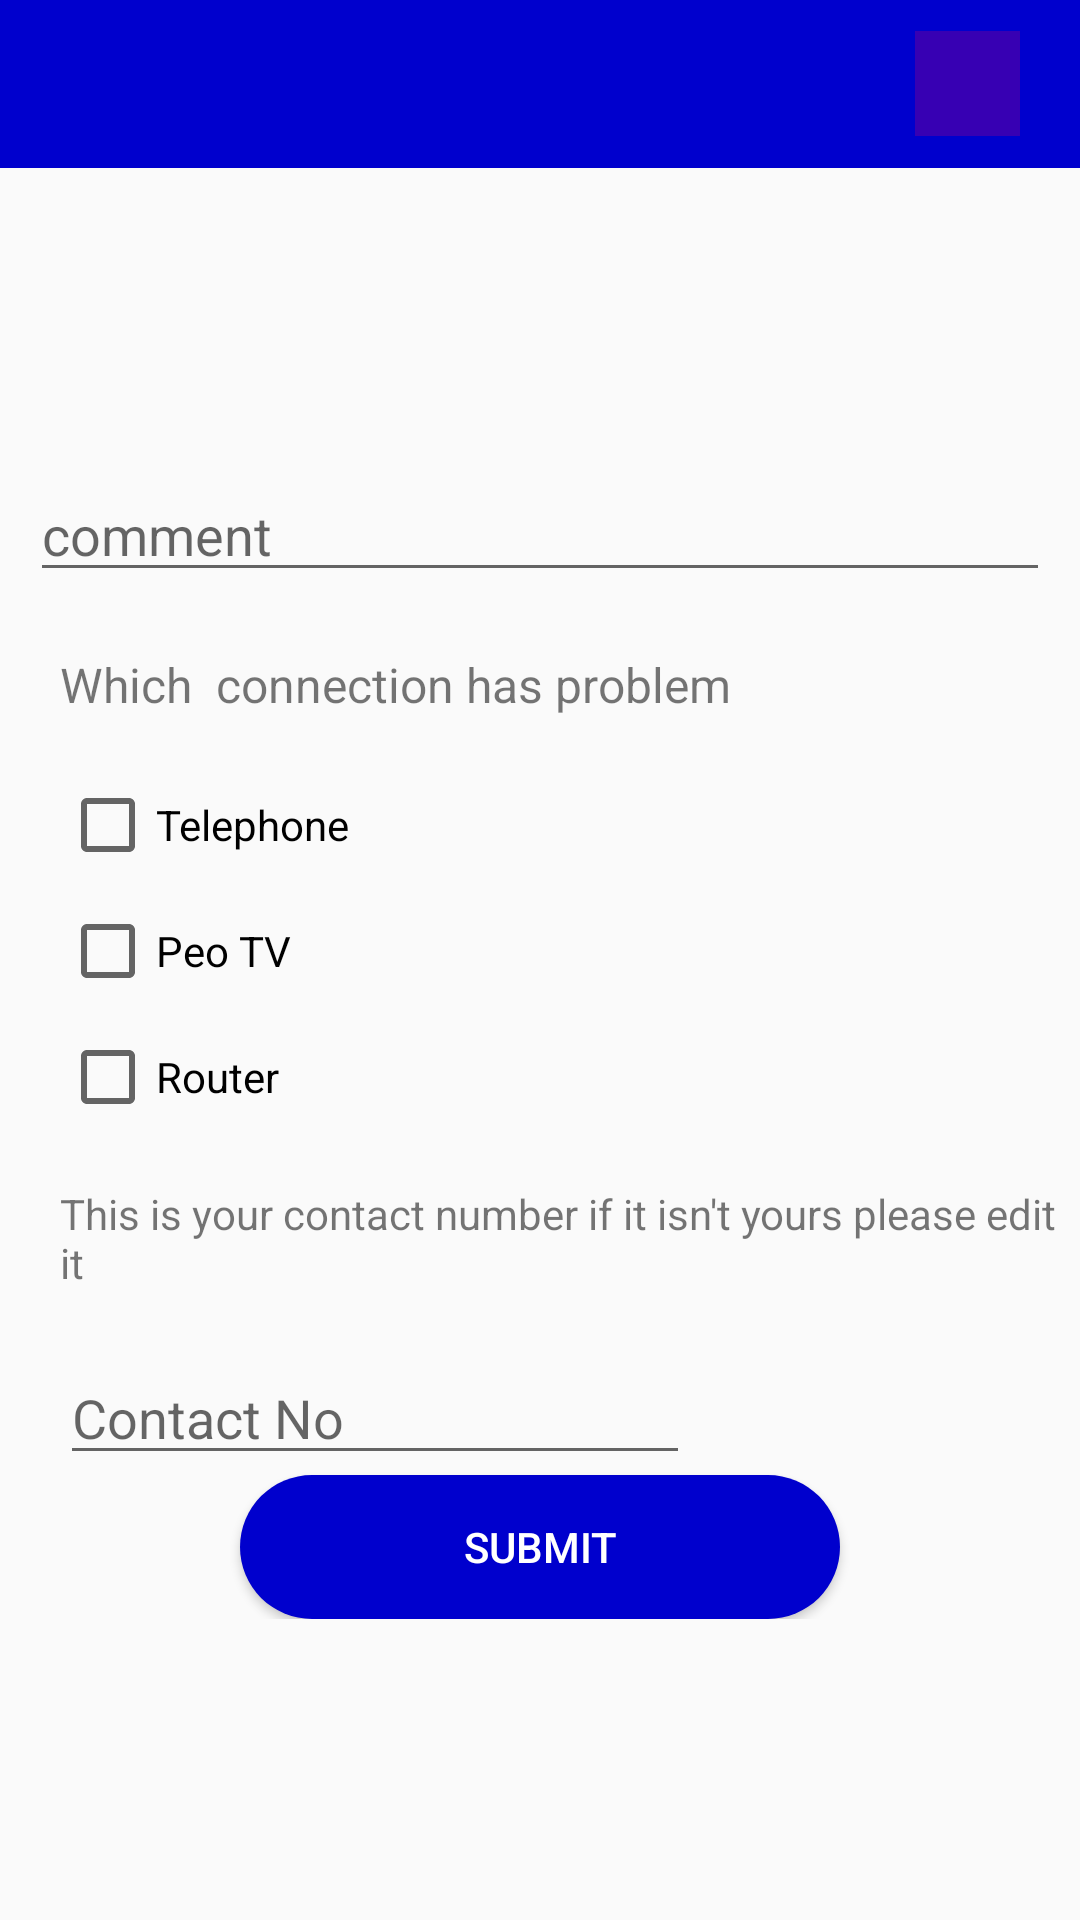

This screen was rendered from an Android layout file. Write that file and the resources it references.
<!-- AndroidManifest.xml: application theme AppTheme -->
<!-- res/layout/activity_client__menu.xml -->
<?xml version="1.0" encoding="utf-8"?>
<LinearLayout xmlns:android="http://schemas.android.com/apk/res/android"
    xmlns:app="http://schemas.android.com/apk/res-auto"
    xmlns:tools="http://schemas.android.com/tools"
    android:layout_width="match_parent"
    android:layout_height="match_parent"
    tools:context=".Client_Menu"
    android:orientation="vertical">

    <androidx.appcompat.widget.Toolbar
        android:id="@+id/tool_bar"
        android:layout_width="match_parent"
        android:layout_height="wrap_content"
        android:background="@color/colorPrimary"
        app:title="My App"
        app:titleTextColor="#fff"
        >
        <RelativeLayout
            android:layout_width="match_parent"
            android:layout_height="wrap_content">

            <TextView
                android:id="@+id/textView2"
                android:layout_width="wrap_content"
                android:layout_height="wrap_content"
                android:textColor="@color/cardview_light_background"
                android:textSize="24sp" />

            <ImageButton
                android:id="@+id/button3"
                android:layout_width="35dp"
                android:layout_height="35dp"
                android:layout_alignParentEnd="true"
                android:layout_alignParentRight="true"
                android:layout_marginEnd="20dp"
                android:src="@drawable/ic_power_settings_new_black_24dp"
                android:layout_marginRight="307dp"
                android:background="@color/design_default_color_primary_dark"
                />

        </RelativeLayout>
    </androidx.appcompat.widget.Toolbar>

    <ScrollView
        android:layout_width="match_parent"
        android:layout_height="match_parent"
        android:layout_alignParentBottom="true"
        android:layout_marginBottom="7dp">

        <LinearLayout
            android:layout_width="match_parent"
            android:layout_height="wrap_content"
            android:orientation="vertical">


            <EditText
                android:id="@+id/etComment"
                android:layout_width="match_parent"
                android:layout_height="match_parent"
                android:layout_marginStart="10dp"
                android:layout_marginLeft="10dp"
                android:layout_marginTop="100dp"
                android:layout_marginEnd="10dp"
                android:layout_marginRight="10dp"
                android:ems="10"
                android:hint="comment"
                android:inputType="textPersonName"
                app:layout_constraintEnd_toEndOf="parent"
                app:layout_constraintStart_toStartOf="parent"
                app:layout_constraintTop_toBottomOf="@+id/textView2" />

            <TextView
                android:id="@+id/textView3"
                android:layout_width="wrap_content"
                android:layout_height="wrap_content"
                android:layout_marginStart="20dp"
                android:layout_marginLeft="20dp"
                android:layout_marginTop="20dp"
                android:text="Which  connection has problem"
                android:textSize="16sp"
                app:layout_constraintStart_toStartOf="parent"
                app:layout_constraintTop_toBottomOf="@+id/etComment" />

            <CheckBox
                android:id="@+id/cb1"
                android:layout_width="wrap_content"
                android:layout_height="wrap_content"
                android:layout_marginStart="20dp"
                android:layout_marginLeft="20dp"
                android:layout_marginTop="20dp"
                android:text="@string/telephone"
                app:layout_constraintStart_toStartOf="parent"
                app:layout_constraintTop_toBottomOf="@+id/textView3" />

            <CheckBox
                android:id="@+id/cb2"
                android:layout_width="wrap_content"
                android:layout_height="wrap_content"
                android:layout_marginStart="20dp"
                android:layout_marginLeft="20dp"
                android:layout_marginTop="10dp"
                android:text="@string/peo_tv"
                app:layout_constraintStart_toStartOf="parent"
                app:layout_constraintTop_toBottomOf="@+id/cb1" />

            <CheckBox
                android:id="@+id/cb3"
                android:layout_width="wrap_content"
                android:layout_height="wrap_content"
                android:layout_marginStart="20dp"
                android:layout_marginLeft="20dp"
                android:layout_marginTop="10dp"
                android:text="@string/router"
                app:layout_constraintStart_toStartOf="parent"
                app:layout_constraintTop_toBottomOf="@+id/cb2" />

            <TextView
                android:id="@+id/textView4"
                android:layout_width="wrap_content"
                android:layout_height="wrap_content"
                android:layout_marginStart="20dp"
                android:layout_marginLeft="20dp"
                android:layout_marginTop="20dp"
                android:text="This is your contact number if it isn't yours please edit it"
                android:textSize="14sp"
                app:layout_constraintStart_toStartOf="parent"
                app:layout_constraintTop_toBottomOf="@+id/cb3" />

            <EditText
                android:id="@+id/etTelephone"
                android:layout_width="wrap_content"
                android:layout_height="wrap_content"
                android:layout_marginStart="20dp"
                android:layout_marginLeft="20dp"
                android:layout_marginTop="20dp"
                android:ems="10"
                android:hint="@string/contact_no"
                android:inputType="textPersonName"
                tools:layout_editor_absoluteX="18dp"
                tools:layout_editor_absoluteY="647dp" />

            <Button
                android:id="@+id/btnSubmit"
                android:layout_width="200dp"
                android:layout_height="wrap_content"
                android:onClick="SubmitClick"
                android:text="Submit"
                android:layout_gravity="center"
                android:textColor="@android:color/white"
                android:background="@drawable/round_button"/>
        </LinearLayout>
    </ScrollView>
</LinearLayout>
<!-- resources referenced by this layout -->
<resources>
  <color name="colorPrimary">#0000CD</color>
  <!-- drawable round_button (drawable) -->
  <?xml version="1.0" encoding="utf-8"?>
  <shape xmlns:android="http://schemas.android.com/apk/res/android"
      android:shape="rectangle">
      <solid android:color="#0000CD"/>
      <corners android:radius="50dp"/>
  
  </shape>
  <string name="contact_no">Contact No</string>
  <string name="peo_tv">Peo TV</string>
  <string name="router">Router</string>
  <string name="telephone">Telephone</string>
  <style name="AppTheme" parent="Theme.AppCompat.Light.DarkActionBar">
          
          <item name="colorPrimary">@color/colorAccent</item>
          <item name="colorPrimaryDark">#000</item>
          <item name="colorAccent">#FFFF00</item>
      </style>
  <color name="colorAccent">#0000CD</color>
</resources>
